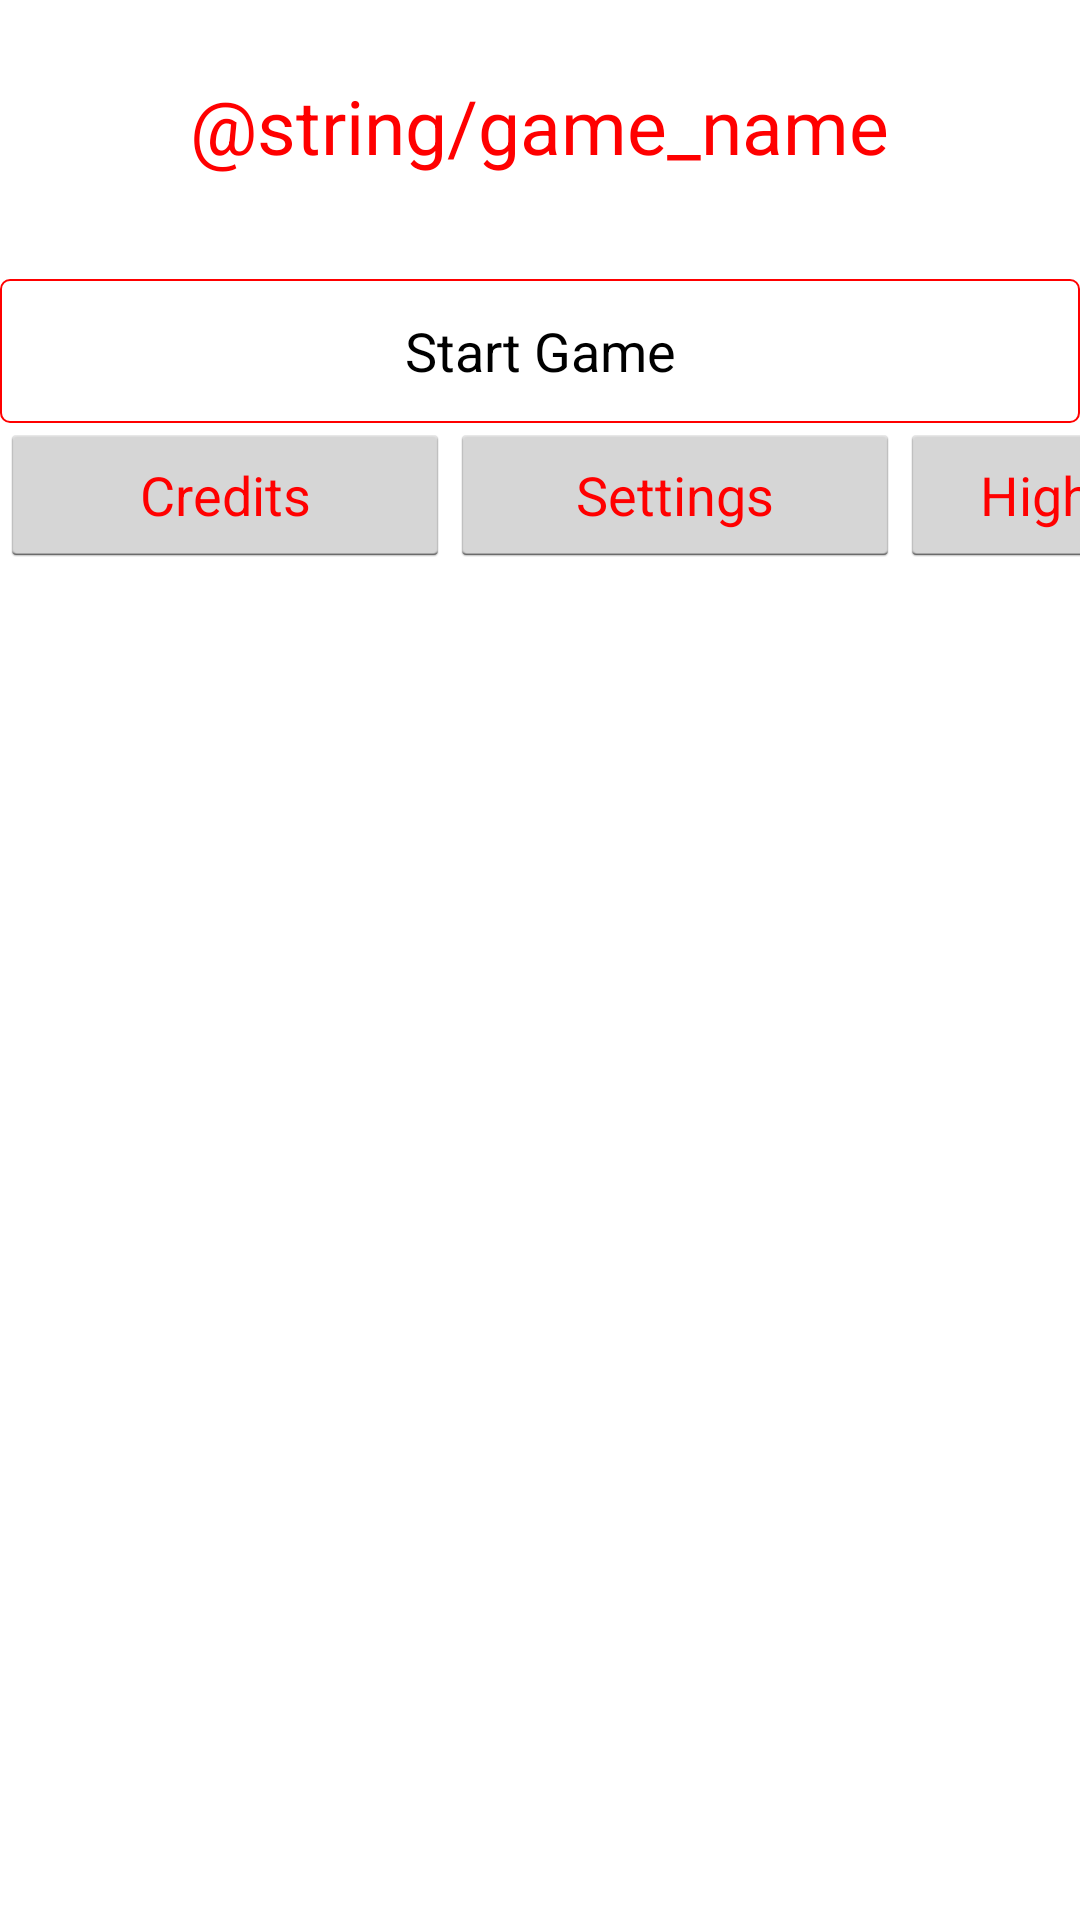

Android layout source for this screen:
<!-- AndroidManifest.xml: activity theme NoActionBar -->
<!-- res/layout/activity_main.xml -->
<RelativeLayout xmlns:android="http://schemas.android.com/apk/res/android"
    xmlns:tools="http://schemas.android.com/tools"
    android:id="@+id/RelativeLayout1"
    android:layout_width="match_parent"
    android:layout_height="match_parent"
    android:gravity="center|top"
    android:orientation="vertical"
    android:background="@color/white" >

    <LinearLayout
        android:id="@+id/linearLayout1"
        android:layout_width="wrap_content"
        android:layout_height="wrap_content"
        android:layout_alignLeft="@+id/linearLayout2"
        android:layout_alignParentTop="true"
        android:layout_alignRight="@+id/linearLayout2"
        android:layout_marginTop="66dp" >

        <Button
            android:id="@+id/btn_start_game"
            android:layout_width="match_parent"
            android:layout_height="wrap_content"
            android:layout_marginTop="27dp"
            android:onClick="startGame"
            android:background="@drawable/button_design"
            android:text="@string/button_start" />
    </LinearLayout>

    <LinearLayout
        android:id="@+id/linearLayout2"
        android:layout_width="wrap_content"
        android:layout_height="wrap_content"
        android:layout_below="@+id/linearLayout1"
        android:layout_centerHorizontal="true"
        android:orientation="horizontal" >

        <Button
            android:id="@+id/btn_credits"
            android:layout_width="150dp"
            android:layout_height="wrap_content"
            android:onClick="credits"
            android:text="@string/button_credits"
            android:textColor="@color/red"
            tools:ignore="ButtonStyle" />

        <Button
            android:id="@+id/btn_settings"
            android:layout_width="150dp"
            android:layout_height="wrap_content"
            android:onClick="settings"
            android:text="@string/button_settings"
            android:textColor="@color/red"
            tools:ignore="ButtonStyle" />

        <Button
            android:id="@+id/btn_high_scores"
            android:layout_width="150dp"
            android:layout_height="wrap_content"
            android:onClick="highScores"
            android:text="@string/button_high_scores"
            android:textColor="@color/red"
            tools:ignore="ButtonStyle" />
    </LinearLayout>

    <TextView
        android:id="@+id/textView1"
        android:layout_width="wrap_content"
        android:layout_height="wrap_content"
        android:layout_alignParentTop="true"
        android:layout_centerHorizontal="true"
        android:layout_marginTop="25dp"
        android:textColor="@color/red"
        android:textSize="@dimen/intro_font_size"
        android:text="@string/game_name" />

</RelativeLayout>
<!-- resources referenced by this layout -->
<resources>
  <color name="red">#ff0000</color>
  <color name="white">#ffffff</color>
  <dimen name="intro_font_size">25sp</dimen>
  <!-- drawable button_design (drawable) -->
  <?xml version="1.0" encoding="utf-8"?>
  <shape xmlns:android="http://schemas.android.com/apk/res/android" >
      android:shape="rectangle">
  
      <corners android:radius="3dp" />
  
      <stroke
          android:width="2px"
          android:color="@color/red" />
  
  </shape>
  <string name="button_credits">Credits</string>
  <string name="button_high_scores">High Scores</string>
  <string name="button_settings">Settings</string>
  <string name="button_start">Start Game</string>
  <style name="NoActionBar" parent="@android:style/Theme.Holo.Light">
          <item name="android:windowActionBar">false</item>
          <item name="android:windowNoTitle">true</item>
      </style>
</resources>
